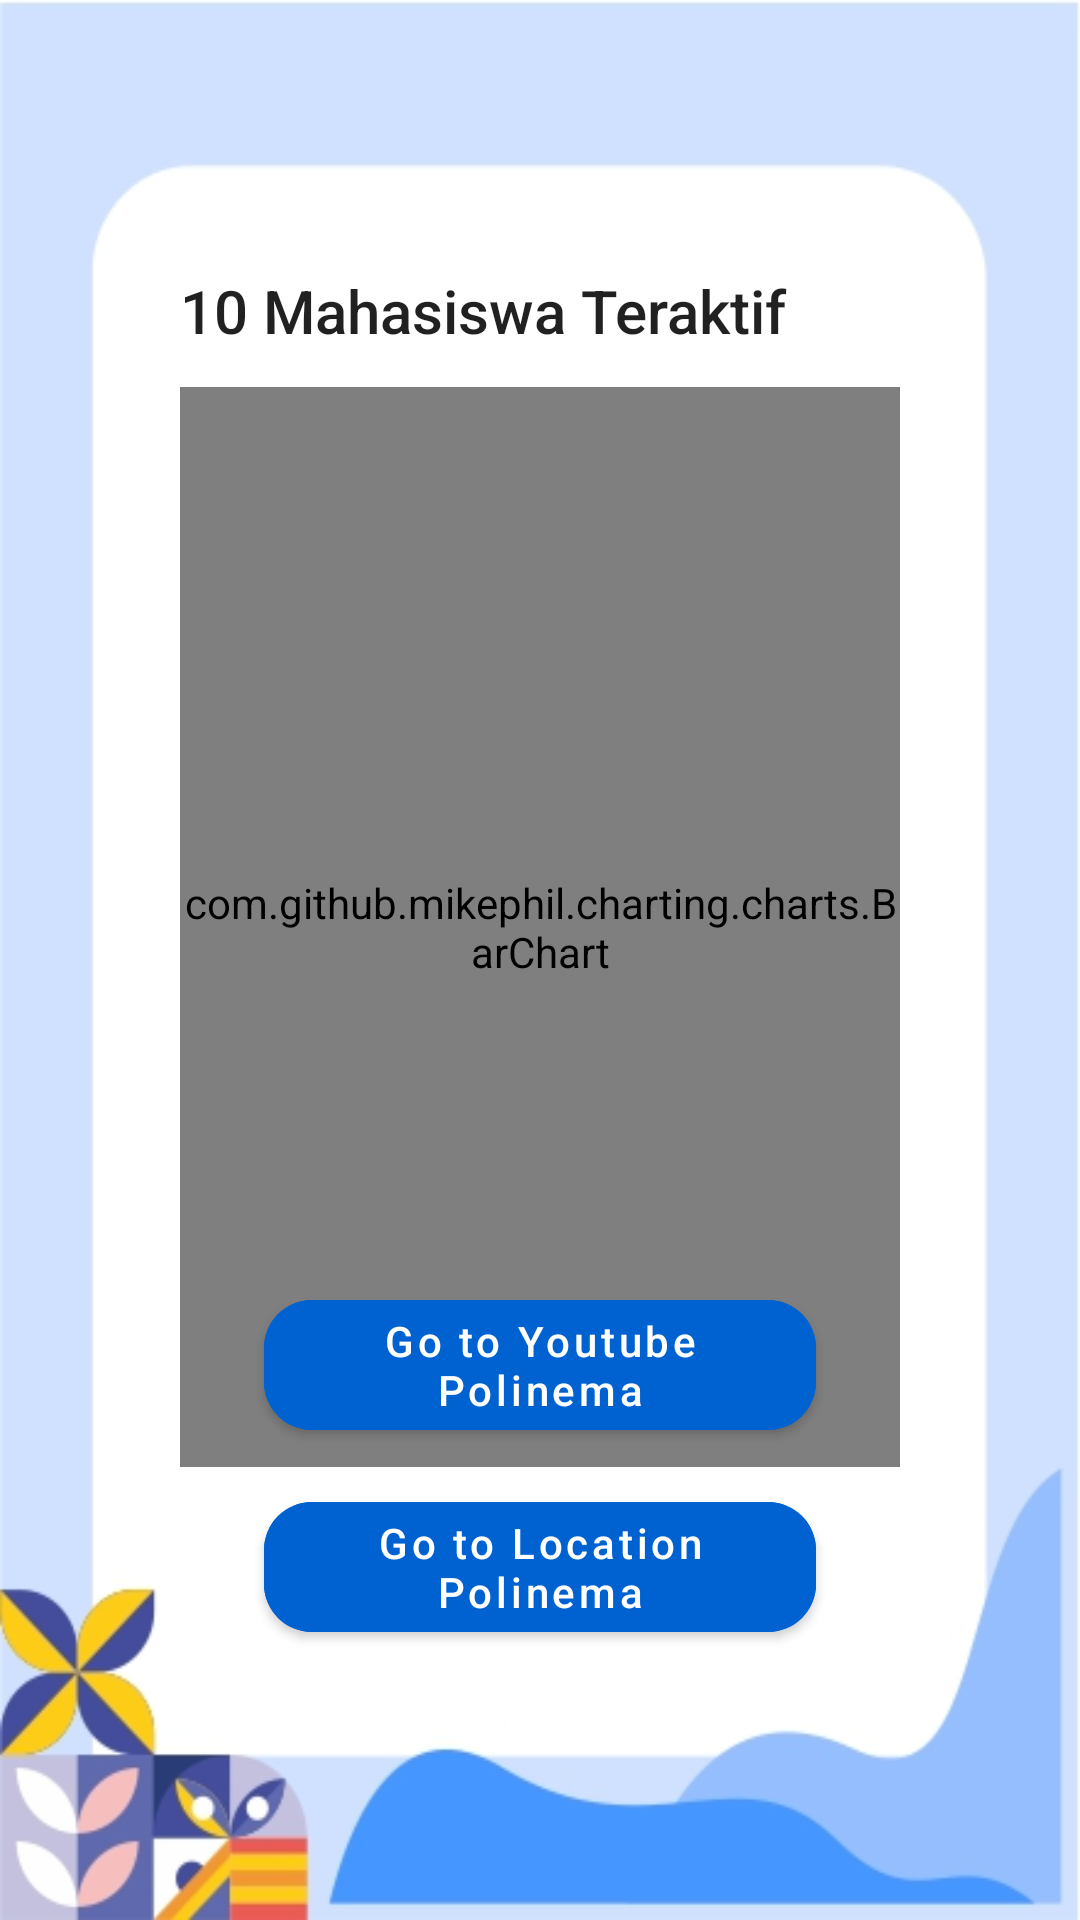

Layout XML and referenced resources for this Android screen:
<!-- AndroidManifest.xml: application theme Theme.Silapor_v2 -->
<!-- res/layout/fragment_dashboard3.xml -->
<?xml version="1.0" encoding="utf-8"?>
<FrameLayout xmlns:android="http://schemas.android.com/apk/res/android"
             android:layout_width="match_parent"
             android:layout_height="match_parent"
             xmlns:app="http://schemas.android.com/apk/res-auto"
        android:background="@drawable/ic_mhs_about">

    <RelativeLayout
            android:layout_width="match_parent"
            android:layout_height="match_parent"
            android:layout_margin="60dp">

        <TextView
                style="@style/TextAppearance.AppCompat.Title"
                android:id="@+id/tv_title"
                android:layout_width="wrap_content"
                android:layout_height="wrap_content"
                android:text="10 Mahasiswa Teraktif"
                android:layout_marginTop="30dp"/>

        <com.github.mikephil.charting.charts.BarChart
                android:id="@+id/bar_chart"
                android:layout_width="300dp"
                android:layout_centerHorizontal="true"
                android:layout_below="@+id/tv_title"
                android:layout_height="360dp"
                android:layout_marginTop="12dp"/>

        <com.google.android.material.button.MaterialButton
                android:id="@+id/btn_youtube"
                android:layout_width="match_parent"
                android:layout_height="wrap_content"
                android:text="Go to Youtube Polinema"
                android:textAllCaps="false"
                android:layout_above="@+id/btn_maps"
                android:layout_marginBottom="12dp"
                android:layout_marginHorizontal="28dp"
                android:backgroundTint="@color/blue_700"
                app:cornerRadius="16dp"/>

        <com.google.android.material.button.MaterialButton
                android:id="@+id/btn_maps"
                android:layout_width="match_parent"
                android:layout_height="wrap_content"
                android:text="Go to Location Polinema"
                android:textAllCaps="false"
                android:layout_alignParentBottom="true"
                android:layout_marginBottom="30dp"
                android:layout_marginHorizontal="28dp"
                android:backgroundTint="@color/blue_700"
                app:cornerRadius="16dp"/>
    </RelativeLayout>

</FrameLayout>
<!-- resources referenced by this layout -->
<resources>
  <color name="blue_700">#0062D1</color>
  <!-- drawable ic_mhs_about: jpg bitmap (drawable, 52343 bytes) -->
  <style name="Theme.Silapor_v2" parent="Base.Theme.Silapor_v2" />
  <style name="Base.Theme.Silapor_v2" parent="Theme.MaterialComponents.DayNight.DarkActionBar">
          
          
      </style>
</resources>
